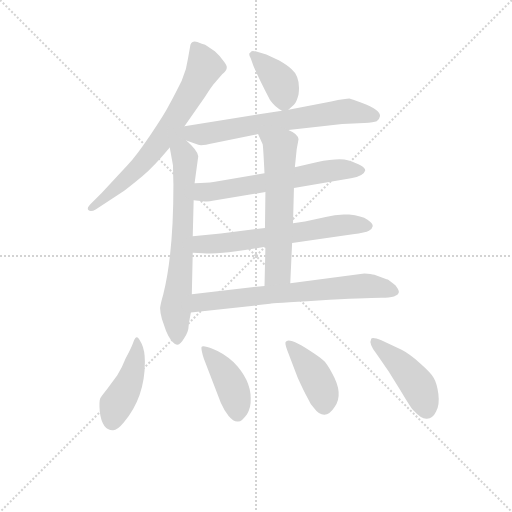
t = 0.00 s
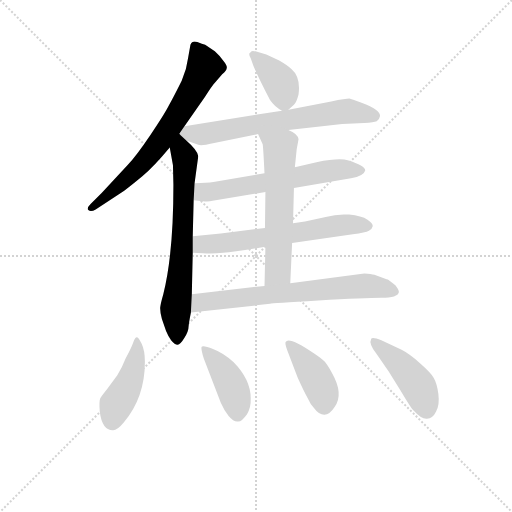
t = 1.75 s
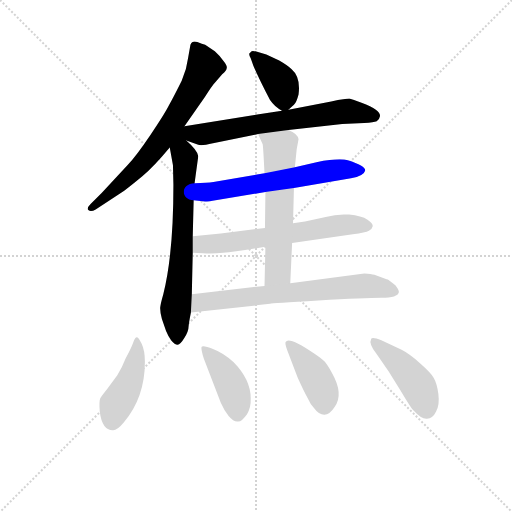
t = 3.49 s
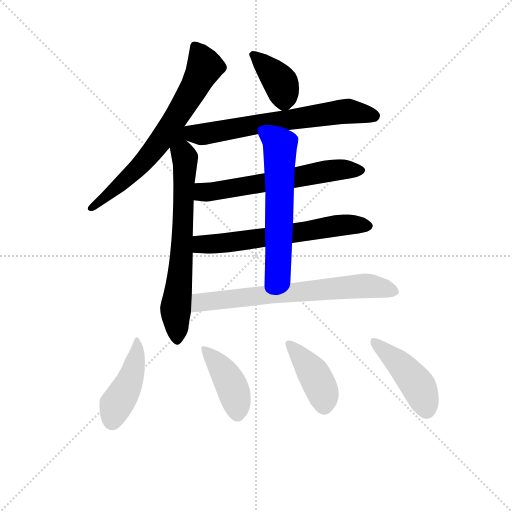
t = 5.24 s
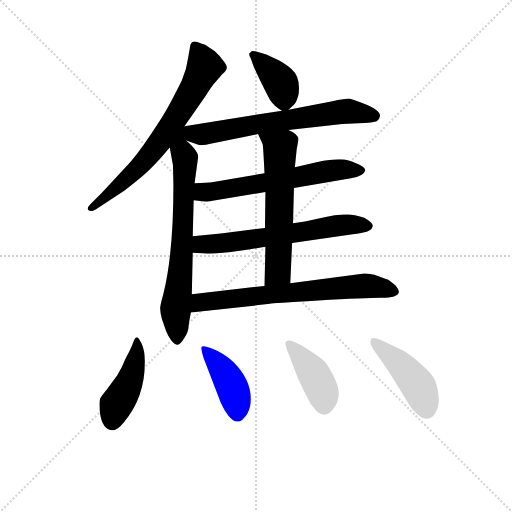
t = 6.99 s
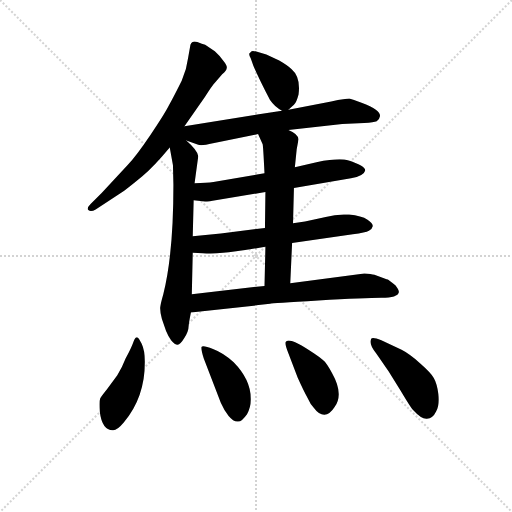
t = 8.73 s

The animated SVG that drew these frames (rendered in a browser with its animation timeline set to each time). Animation: 12 CSS @keyframes rules; one cycle of 8.73 s.

<svg version="1.1" viewBox="0 0 1024 1024" xmlns="http://www.w3.org/2000/svg">
  <g stroke="lightgray" stroke-dasharray="1,1" stroke-width="1" transform="scale(4, 4)">
    <line x1="0" y1="0" x2="256" y2="256"></line>
    <line x1="256" y1="0" x2="0" y2="256"></line>
    <line x1="128" y1="0" x2="128" y2="256"></line>
    <line x1="0" y1="128" x2="256" y2="128"></line>
  </g>
<g transform="scale(0.92, -0.92) translate(60, -900)">
   <style type="text/css">
    @keyframes keyframes0 {
      from {
       stroke: blue;
       stroke-dashoffset: 705;
       stroke-width: 128;
       }
       70% {
       animation-timing-function: step-end;
       stroke: blue;
       stroke-dashoffset: 0;
       stroke-width: 128;
       }
       to {
       stroke: black;
       stroke-width: 1024;
       }
       }
       #make-me-a-hanzi-animation-0 {
         animation: keyframes0 0.823730s both;
         animation-delay: 0.000000s;
         animation-timing-function: linear;
       }
    @keyframes keyframes1 {
      from {
       stroke: blue;
       stroke-dashoffset: 718;
       stroke-width: 128;
       }
       70% {
       animation-timing-function: step-end;
       stroke: blue;
       stroke-dashoffset: 0;
       stroke-width: 128;
       }
       to {
       stroke: black;
       stroke-width: 1024;
       }
       }
       #make-me-a-hanzi-animation-1 {
         animation: keyframes1 0.834310s both;
         animation-delay: 0.823730s;
         animation-timing-function: linear;
       }
    @keyframes keyframes2 {
      from {
       stroke: blue;
       stroke-dashoffset: 385;
       stroke-width: 128;
       }
       56% {
       animation-timing-function: step-end;
       stroke: blue;
       stroke-dashoffset: 0;
       stroke-width: 128;
       }
       to {
       stroke: black;
       stroke-width: 1024;
       }
       }
       #make-me-a-hanzi-animation-2 {
         animation: keyframes2 0.563314s both;
         animation-delay: 1.658040s;
         animation-timing-function: linear;
       }
    @keyframes keyframes3 {
      from {
       stroke: blue;
       stroke-dashoffset: 666;
       stroke-width: 128;
       }
       68% {
       animation-timing-function: step-end;
       stroke: blue;
       stroke-dashoffset: 0;
       stroke-width: 128;
       }
       to {
       stroke: black;
       stroke-width: 1024;
       }
       }
       #make-me-a-hanzi-animation-3 {
         animation: keyframes3 0.791992s both;
         animation-delay: 2.221354s;
         animation-timing-function: linear;
       }
    @keyframes keyframes4 {
      from {
       stroke: blue;
       stroke-dashoffset: 624;
       stroke-width: 128;
       }
       67% {
       animation-timing-function: step-end;
       stroke: blue;
       stroke-dashoffset: 0;
       stroke-width: 128;
       }
       to {
       stroke: black;
       stroke-width: 1024;
       }
       }
       #make-me-a-hanzi-animation-4 {
         animation: keyframes4 0.757812s both;
         animation-delay: 3.013346s;
         animation-timing-function: linear;
       }
    @keyframes keyframes5 {
      from {
       stroke: blue;
       stroke-dashoffset: 638;
       stroke-width: 128;
       }
       67% {
       animation-timing-function: step-end;
       stroke: blue;
       stroke-dashoffset: 0;
       stroke-width: 128;
       }
       to {
       stroke: black;
       stroke-width: 1024;
       }
       }
       #make-me-a-hanzi-animation-5 {
         animation: keyframes5 0.769206s both;
         animation-delay: 3.771159s;
         animation-timing-function: linear;
       }
    @keyframes keyframes6 {
      from {
       stroke: blue;
       stroke-dashoffset: 605;
       stroke-width: 128;
       }
       66% {
       animation-timing-function: step-end;
       stroke: blue;
       stroke-dashoffset: 0;
       stroke-width: 128;
       }
       to {
       stroke: black;
       stroke-width: 1024;
       }
       }
       #make-me-a-hanzi-animation-6 {
         animation: keyframes6 0.742350s both;
         animation-delay: 4.540365s;
         animation-timing-function: linear;
       }
    @keyframes keyframes7 {
      from {
       stroke: blue;
       stroke-dashoffset: 703;
       stroke-width: 128;
       }
       70% {
       animation-timing-function: step-end;
       stroke: blue;
       stroke-dashoffset: 0;
       stroke-width: 128;
       }
       to {
       stroke: black;
       stroke-width: 1024;
       }
       }
       #make-me-a-hanzi-animation-7 {
         animation: keyframes7 0.822103s both;
         animation-delay: 5.282715s;
         animation-timing-function: linear;
       }
    @keyframes keyframes8 {
      from {
       stroke: blue;
       stroke-dashoffset: 445;
       stroke-width: 128;
       }
       59% {
       animation-timing-function: step-end;
       stroke: blue;
       stroke-dashoffset: 0;
       stroke-width: 128;
       }
       to {
       stroke: black;
       stroke-width: 1024;
       }
       }
       #make-me-a-hanzi-animation-8 {
         animation: keyframes8 0.612142s both;
         animation-delay: 6.104818s;
         animation-timing-function: linear;
       }
    @keyframes keyframes9 {
      from {
       stroke: blue;
       stroke-dashoffset: 420;
       stroke-width: 128;
       }
       58% {
       animation-timing-function: step-end;
       stroke: blue;
       stroke-dashoffset: 0;
       stroke-width: 128;
       }
       to {
       stroke: black;
       stroke-width: 1024;
       }
       }
       #make-me-a-hanzi-animation-9 {
         animation: keyframes9 0.591797s both;
         animation-delay: 6.716960s;
         animation-timing-function: linear;
       }
    @keyframes keyframes10 {
      from {
       stroke: blue;
       stroke-dashoffset: 416;
       stroke-width: 128;
       }
       58% {
       animation-timing-function: step-end;
       stroke: blue;
       stroke-dashoffset: 0;
       stroke-width: 128;
       }
       to {
       stroke: black;
       stroke-width: 1024;
       }
       }
       #make-me-a-hanzi-animation-10 {
         animation: keyframes10 0.588542s both;
         animation-delay: 7.308757s;
         animation-timing-function: linear;
       }
    @keyframes keyframes11 {
      from {
       stroke: blue;
       stroke-dashoffset: 449;
       stroke-width: 128;
       }
       59% {
       animation-timing-function: step-end;
       stroke: blue;
       stroke-dashoffset: 0;
       stroke-width: 128;
       }
       to {
       stroke: black;
       stroke-width: 1024;
       }
       }
       #make-me-a-hanzi-animation-11 {
         animation: keyframes11 0.615397s both;
         animation-delay: 7.897298s;
         animation-timing-function: linear;
       }
</style>
<path d="M 341.0 625.5 L 385.0 688.5 Q 401.0 714.5 409.0 722.5 L 423.0 738.5 Q 433.0 746.5 433.0 752.5 Q 434.0 757.5 425.0 768.5 Q 417.0 779.5 407.0 788.5 L 386.0 802.5 Q 380.0 803.5 369.0 808.5 Q 358.0 812.5 354.0 802.5 L 349.0 774.5 Q 346.0 749.5 335.0 724.5 Q 317.0 688.5 307.0 670.5 Q 298.0 652.5 267.0 606.5 Q 236.0 560.5 217.0 540.5 L 161.0 480.5 L 137.0 456.5 Q 128.0 447.5 132.0 443.5 Q 137.0 438.5 148.0 444.5 L 210.0 485.5 Q 226.0 497.5 250.0 517.5 Q 274.0 537.5 309.0 579.5 L 341.0 625.5 Z" fill="lightgray"></path> 
<path d="M 295.0 260.5 Q 289.0 239.5 288.0 230.5 Q 288.0 221.5 292.0 206.5 L 301.0 180.5 Q 305.0 170.5 312.0 160.5 Q 320.0 150.5 326.0 150.5 Q 332.0 150.5 341.0 165.5 Q 350.0 179.5 350.0 190.5 Q 351.0 200.5 355.0 220.5 L 357.0 260.5 L 359.0 350.5 L 359.0 386.5 L 361.0 464.5 L 363.0 501.5 L 371.0 560.5 Q 369.0 573.5 345.0 594.5 C 313.0 624.5 295.0 656.5 309.0 579.5 L 316.0 540.5 L 317.0 498.5 Q 317.0 347.5 295.0 260.5 Z" fill="lightgray"></path> 
<path d="M 567.0 661.5 L 579.0 672.5 Q 584.0 675.5 589.0 694.5 Q 594.0 732.5 574.0 749.5 Q 566.0 757.5 547.0 768.5 L 519.0 781.5 L 499.0 787.5 Q 489.0 790.5 487.0 788.5 L 482.0 783.5 Q 481.0 780.5 485.0 773.5 L 491.0 756.5 Q 504.0 726.5 527.0 682.5 Q 538.0 666.5 553.0 659.5 C 560.0 655.5 560.0 655.5 567.0 661.5 Z" fill="lightgray"></path> 
<path d="M 567.0 617.5 L 684.0 630.5 L 732.0 632.5 Q 753.0 634.5 759.0 636.5 Q 765.0 640.5 766.0 647.5 Q 767.0 654.5 757.0 661.5 Q 747.0 668.5 726.0 676.5 Q 706.0 684.5 701.0 685.5 Q 697.0 686.5 660.0 679.5 L 567.0 661.5 L 553.0 659.5 L 341.0 625.5 C 311.0 620.5 317.0 604.5 345.0 594.5 L 371.0 585.5 Q 377.0 582.5 403.0 588.5 L 501.0 608.5 L 567.0 617.5 Z" fill="lightgray"></path> 
<path d="M 579.0 491.5 L 703.0 512.5 Q 731.0 517.5 734.0 529.5 Q 734.0 539.5 696.0 551.5 Q 679.0 557.5 628.0 547.5 L 581.0 536.5 L 515.0 523.5 L 404.0 504.5 Q 390.0 502.5 363.0 501.5 C 333.0 500.5 331.0 467.5 361.0 464.5 L 381.0 462.5 Q 393.0 460.5 402.0 463.5 L 517.0 482.5 L 579.0 491.5 Z" fill="lightgray"></path> 
<path d="M 575.0 371.5 L 707.0 390.5 Q 735.0 394.5 742.0 398.5 Q 749.0 401.5 750.0 407.5 Q 752.0 413.5 739.0 422.5 Q 726.0 430.5 699.0 433.5 Q 673.0 435.5 648.0 428.5 L 603.0 418.5 L 577.0 414.5 L 516.0 404.5 L 420.0 392.5 L 359.0 386.5 C 329.0 383.5 329.0 351.5 359.0 350.5 L 381.0 349.5 Q 401.0 347.5 425.0 350.5 Q 450.0 352.5 517.0 363.5 L 575.0 371.5 Z" fill="lightgray"></path> 
<path d="M 571.0 284.5 L 575.0 371.5 L 577.0 414.5 L 579.0 491.5 L 581.0 536.5 L 585.0 575.5 L 589.0 597.5 Q 587.0 609.5 567.0 617.5 C 540.0 630.5 489.0 635.5 501.0 608.5 L 511.0 586.5 Q 512.0 584.5 515.0 523.5 L 517.0 482.5 L 516.0 404.5 L 517.0 363.5 L 515.0 278.5 C 514.0 248.5 570.0 254.5 571.0 284.5 Z" fill="lightgray"></path> 
<path d="M 355.0 220.5 L 527.0 239.5 Q 530.0 240.5 632.0 246.5 Q 734.0 252.5 769.0 252.5 Q 805.0 252.5 807.0 264.5 Q 808.0 268.5 800.0 279.5 Q 785.0 291.5 783.0 292.5 Q 781.0 292.5 776.0 294.5 L 754.0 302.5 Q 747.0 304.5 732.0 305.5 L 571.0 284.5 L 515.0 278.5 L 357.0 260.5 C 327.0 257.5 325.0 217.5 355.0 220.5 Z" fill="lightgray"></path> 
<path d="M 213.0 120.5 Q 205.0 99.5 195.0 84.5 L 173.0 54.5 Q 161.0 39.5 158.0 34.5 Q 155.0 28.5 157.0 4.5 Q 162.0 -34.5 185.0 -35.5 Q 194.0 -36.5 209.0 -18.5 Q 255.0 35.5 255.0 113.5 Q 255.0 137.5 248.0 152.5 Q 241.0 166.5 239.0 166.5 Q 234.0 168.5 230.0 156.5 Q 226.0 144.5 213.0 120.5 Z" fill="lightgray"></path> 
<path d="M 383.0 120.5 L 420.0 24.5 Q 427.0 8.5 437.0 -4.5 Q 448.0 -17.5 457.0 -16.5 Q 465.0 -17.5 477.0 -0.5 Q 486.0 15.5 485.0 34.5 Q 485.0 74.5 448.0 112.5 Q 427.0 132.5 403.0 141.5 Q 380.0 150.5 378.0 145.5 Q 377.0 139.5 383.0 120.5 Z" fill="lightgray"></path> 
<path d="M 564.0 139.5 L 587.0 79.5 Q 600.0 50.5 609.0 34.5 Q 615.0 20.5 623.0 12.5 Q 633.0 -1.5 645.0 -1.5 Q 657.0 -1.5 667.0 14.5 Q 688.0 42.5 662.0 88.5 Q 650.0 111.5 642.0 117.5 Q 635.0 123.5 623.0 131.5 Q 567.0 169.5 561.0 156.5 Q 559.0 154.5 564.0 139.5 Z" fill="lightgray"></path> 
<path d="M 813.0 139.5 L 769.0 160.5 Q 749.0 168.5 747.0 163.5 Q 741.0 152.5 758.0 131.5 L 785.0 92.5 L 811.0 50.5 Q 833.0 13.5 838.0 8.5 Q 856.0 -11.5 868.0 -10.5 Q 881.0 -9.5 888.0 5.5 Q 896.0 19.5 893.0 43.5 Q 890.0 66.5 883.0 78.5 Q 877.0 89.5 853.0 110.5 Q 829.0 131.5 813.0 139.5 Z" fill="lightgray"></path> 
      <clipPath id="make-me-a-hanzi-clip-0">
      <path d="M 341.0 625.5 L 385.0 688.5 Q 401.0 714.5 409.0 722.5 L 423.0 738.5 Q 433.0 746.5 433.0 752.5 Q 434.0 757.5 425.0 768.5 Q 417.0 779.5 407.0 788.5 L 386.0 802.5 Q 380.0 803.5 369.0 808.5 Q 358.0 812.5 354.0 802.5 L 349.0 774.5 Q 346.0 749.5 335.0 724.5 Q 317.0 688.5 307.0 670.5 Q 298.0 652.5 267.0 606.5 Q 236.0 560.5 217.0 540.5 L 161.0 480.5 L 137.0 456.5 Q 128.0 447.5 132.0 443.5 Q 137.0 438.5 148.0 444.5 L 210.0 485.5 Q 226.0 497.5 250.0 517.5 Q 274.0 537.5 309.0 579.5 L 341.0 625.5 Z" fill="lightgray"></path>
      </clipPath>
      <path clip-path="url(#make-me-a-hanzi-clip-0)" d="M 364.0 799.5 L 386.0 755.5 L 301.0 610.5 L 222.0 517.5 L 137.0 448.5 " fill="none" id="make-me-a-hanzi-animation-0" stroke-dasharray="577 1154" stroke-linecap="round"></path>

      <clipPath id="make-me-a-hanzi-clip-1">
      <path d="M 295.0 260.5 Q 289.0 239.5 288.0 230.5 Q 288.0 221.5 292.0 206.5 L 301.0 180.5 Q 305.0 170.5 312.0 160.5 Q 320.0 150.5 326.0 150.5 Q 332.0 150.5 341.0 165.5 Q 350.0 179.5 350.0 190.5 Q 351.0 200.5 355.0 220.5 L 357.0 260.5 L 359.0 350.5 L 359.0 386.5 L 361.0 464.5 L 363.0 501.5 L 371.0 560.5 Q 369.0 573.5 345.0 594.5 C 313.0 624.5 295.0 656.5 309.0 579.5 L 316.0 540.5 L 317.0 498.5 Q 317.0 347.5 295.0 260.5 Z" fill="lightgray"></path>
      </clipPath>
      <path clip-path="url(#make-me-a-hanzi-clip-1)" d="M 340.0 617.5 L 331.0 589.5 L 343.0 541.5 L 336.0 368.5 L 322.0 228.5 L 326.0 159.5 " fill="none" id="make-me-a-hanzi-animation-1" stroke-dasharray="590 1180" stroke-linecap="round"></path>

      <clipPath id="make-me-a-hanzi-clip-2">
      <path d="M 567.0 661.5 L 579.0 672.5 Q 584.0 675.5 589.0 694.5 Q 594.0 732.5 574.0 749.5 Q 566.0 757.5 547.0 768.5 L 519.0 781.5 L 499.0 787.5 Q 489.0 790.5 487.0 788.5 L 482.0 783.5 Q 481.0 780.5 485.0 773.5 L 491.0 756.5 Q 504.0 726.5 527.0 682.5 Q 538.0 666.5 553.0 659.5 C 560.0 655.5 560.0 655.5 567.0 661.5 Z" fill="lightgray"></path>
      </clipPath>
      <path clip-path="url(#make-me-a-hanzi-clip-2)" d="M 490.0 780.5 L 551.0 718.5 L 558.0 677.5 " fill="none" id="make-me-a-hanzi-animation-2" stroke-dasharray="257 514" stroke-linecap="round"></path>

      <clipPath id="make-me-a-hanzi-clip-3">
      <path d="M 567.0 617.5 L 684.0 630.5 L 732.0 632.5 Q 753.0 634.5 759.0 636.5 Q 765.0 640.5 766.0 647.5 Q 767.0 654.5 757.0 661.5 Q 747.0 668.5 726.0 676.5 Q 706.0 684.5 701.0 685.5 Q 697.0 686.5 660.0 679.5 L 567.0 661.5 L 553.0 659.5 L 341.0 625.5 C 311.0 620.5 317.0 604.5 345.0 594.5 L 371.0 585.5 Q 377.0 582.5 403.0 588.5 L 501.0 608.5 L 567.0 617.5 Z" fill="lightgray"></path>
      </clipPath>
      <path clip-path="url(#make-me-a-hanzi-clip-3)" d="M 350.0 618.5 L 378.0 607.5 L 698.0 658.5 L 753.0 647.5 " fill="none" id="make-me-a-hanzi-animation-3" stroke-dasharray="538 1076" stroke-linecap="round"></path>

      <clipPath id="make-me-a-hanzi-clip-4">
      <path d="M 579.0 491.5 L 703.0 512.5 Q 731.0 517.5 734.0 529.5 Q 734.0 539.5 696.0 551.5 Q 679.0 557.5 628.0 547.5 L 581.0 536.5 L 515.0 523.5 L 404.0 504.5 Q 390.0 502.5 363.0 501.5 C 333.0 500.5 331.0 467.5 361.0 464.5 L 381.0 462.5 Q 393.0 460.5 402.0 463.5 L 517.0 482.5 L 579.0 491.5 Z" fill="lightgray"></path>
      </clipPath>
      <path clip-path="url(#make-me-a-hanzi-clip-4)" d="M 367.0 470.5 L 380.0 482.5 L 658.0 529.5 L 726.0 529.5 " fill="none" id="make-me-a-hanzi-animation-4" stroke-dasharray="496 992" stroke-linecap="round"></path>

      <clipPath id="make-me-a-hanzi-clip-5">
      <path d="M 575.0 371.5 L 707.0 390.5 Q 735.0 394.5 742.0 398.5 Q 749.0 401.5 750.0 407.5 Q 752.0 413.5 739.0 422.5 Q 726.0 430.5 699.0 433.5 Q 673.0 435.5 648.0 428.5 L 603.0 418.5 L 577.0 414.5 L 516.0 404.5 L 420.0 392.5 L 359.0 386.5 C 329.0 383.5 329.0 351.5 359.0 350.5 L 381.0 349.5 Q 401.0 347.5 425.0 350.5 Q 450.0 352.5 517.0 363.5 L 575.0 371.5 Z" fill="lightgray"></path>
      </clipPath>
      <path clip-path="url(#make-me-a-hanzi-clip-5)" d="M 365.0 356.5 L 384.0 369.5 L 503.0 380.5 L 681.0 410.5 L 740.0 408.5 " fill="none" id="make-me-a-hanzi-animation-5" stroke-dasharray="510 1020" stroke-linecap="round"></path>

      <clipPath id="make-me-a-hanzi-clip-6">
      <path d="M 571.0 284.5 L 575.0 371.5 L 577.0 414.5 L 579.0 491.5 L 581.0 536.5 L 585.0 575.5 L 589.0 597.5 Q 587.0 609.5 567.0 617.5 C 540.0 630.5 489.0 635.5 501.0 608.5 L 511.0 586.5 Q 512.0 584.5 515.0 523.5 L 517.0 482.5 L 516.0 404.5 L 517.0 363.5 L 515.0 278.5 C 514.0 248.5 570.0 254.5 571.0 284.5 Z" fill="lightgray"></path>
      </clipPath>
      <path clip-path="url(#make-me-a-hanzi-clip-6)" d="M 508.0 605.5 L 537.0 587.5 L 549.0 572.5 L 544.0 310.5 L 521.0 285.5 " fill="none" id="make-me-a-hanzi-animation-6" stroke-dasharray="477 954" stroke-linecap="round"></path>

      <clipPath id="make-me-a-hanzi-clip-7">
      <path d="M 355.0 220.5 L 527.0 239.5 Q 530.0 240.5 632.0 246.5 Q 734.0 252.5 769.0 252.5 Q 805.0 252.5 807.0 264.5 Q 808.0 268.5 800.0 279.5 Q 785.0 291.5 783.0 292.5 Q 781.0 292.5 776.0 294.5 L 754.0 302.5 Q 747.0 304.5 732.0 305.5 L 571.0 284.5 L 515.0 278.5 L 357.0 260.5 C 327.0 257.5 325.0 217.5 355.0 220.5 Z" fill="lightgray"></path>
      </clipPath>
      <path clip-path="url(#make-me-a-hanzi-clip-7)" d="M 362.0 226.5 L 383.0 244.5 L 654.0 272.5 L 736.0 278.5 L 799.0 265.5 " fill="none" id="make-me-a-hanzi-animation-7" stroke-dasharray="575 1150" stroke-linecap="round"></path>

      <clipPath id="make-me-a-hanzi-clip-8">
      <path d="M 213.0 120.5 Q 205.0 99.5 195.0 84.5 L 173.0 54.5 Q 161.0 39.5 158.0 34.5 Q 155.0 28.5 157.0 4.5 Q 162.0 -34.5 185.0 -35.5 Q 194.0 -36.5 209.0 -18.5 Q 255.0 35.5 255.0 113.5 Q 255.0 137.5 248.0 152.5 Q 241.0 166.5 239.0 166.5 Q 234.0 168.5 230.0 156.5 Q 226.0 144.5 213.0 120.5 Z" fill="lightgray"></path>
      </clipPath>
      <path clip-path="url(#make-me-a-hanzi-clip-8)" d="M 236.0 160.5 L 238.0 132.5 L 228.0 89.5 L 193.0 20.5 L 184.0 -17.5 " fill="none" id="make-me-a-hanzi-animation-8" stroke-dasharray="317 634" stroke-linecap="round"></path>

      <clipPath id="make-me-a-hanzi-clip-9">
      <path d="M 383.0 120.5 L 420.0 24.5 Q 427.0 8.5 437.0 -4.5 Q 448.0 -17.5 457.0 -16.5 Q 465.0 -17.5 477.0 -0.5 Q 486.0 15.5 485.0 34.5 Q 485.0 74.5 448.0 112.5 Q 427.0 132.5 403.0 141.5 Q 380.0 150.5 378.0 145.5 Q 377.0 139.5 383.0 120.5 Z" fill="lightgray"></path>
      </clipPath>
      <path clip-path="url(#make-me-a-hanzi-clip-9)" d="M 383.0 141.5 L 410.0 114.5 L 437.0 74.5 L 451.0 38.5 L 456.0 -0.5 " fill="none" id="make-me-a-hanzi-animation-9" stroke-dasharray="292 584" stroke-linecap="round"></path>

      <clipPath id="make-me-a-hanzi-clip-10">
      <path d="M 564.0 139.5 L 587.0 79.5 Q 600.0 50.5 609.0 34.5 Q 615.0 20.5 623.0 12.5 Q 633.0 -1.5 645.0 -1.5 Q 657.0 -1.5 667.0 14.5 Q 688.0 42.5 662.0 88.5 Q 650.0 111.5 642.0 117.5 Q 635.0 123.5 623.0 131.5 Q 567.0 169.5 561.0 156.5 Q 559.0 154.5 564.0 139.5 Z" fill="lightgray"></path>
      </clipPath>
      <path clip-path="url(#make-me-a-hanzi-clip-10)" d="M 566.0 153.5 L 620.0 90.5 L 640.0 52.5 L 645.0 18.5 " fill="none" id="make-me-a-hanzi-animation-10" stroke-dasharray="288 576" stroke-linecap="round"></path>

      <clipPath id="make-me-a-hanzi-clip-11">
      <path d="M 813.0 139.5 L 769.0 160.5 Q 749.0 168.5 747.0 163.5 Q 741.0 152.5 758.0 131.5 L 785.0 92.5 L 811.0 50.5 Q 833.0 13.5 838.0 8.5 Q 856.0 -11.5 868.0 -10.5 Q 881.0 -9.5 888.0 5.5 Q 896.0 19.5 893.0 43.5 Q 890.0 66.5 883.0 78.5 Q 877.0 89.5 853.0 110.5 Q 829.0 131.5 813.0 139.5 Z" fill="lightgray"></path>
      </clipPath>
      <path clip-path="url(#make-me-a-hanzi-clip-11)" d="M 752.0 158.5 L 836.0 78.5 L 851.0 58.5 L 867.0 8.5 " fill="none" id="make-me-a-hanzi-animation-11" stroke-dasharray="321 642" stroke-linecap="round"></path>

</g>
</svg>
